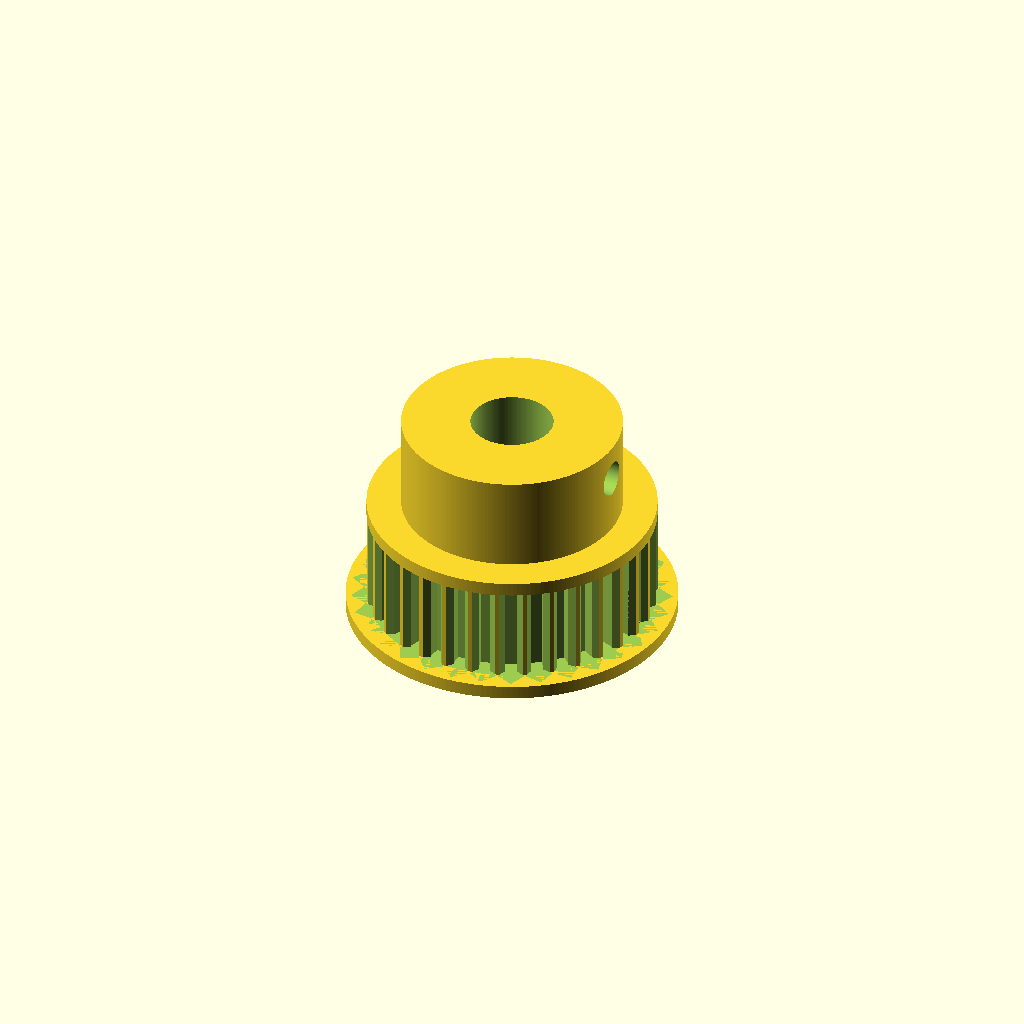
Cell 1 — every parameter at its default value.
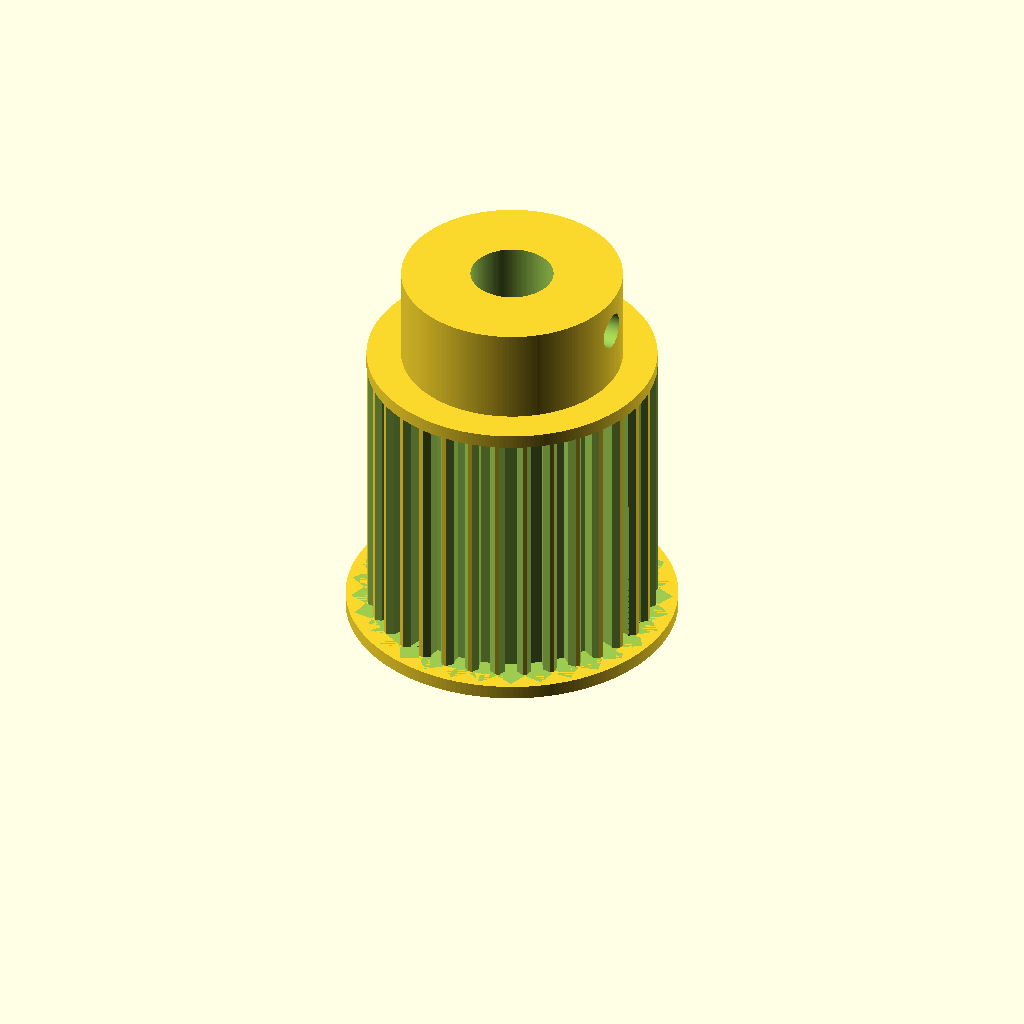
Cell 2: Face_Width = 20 (everything else at default).
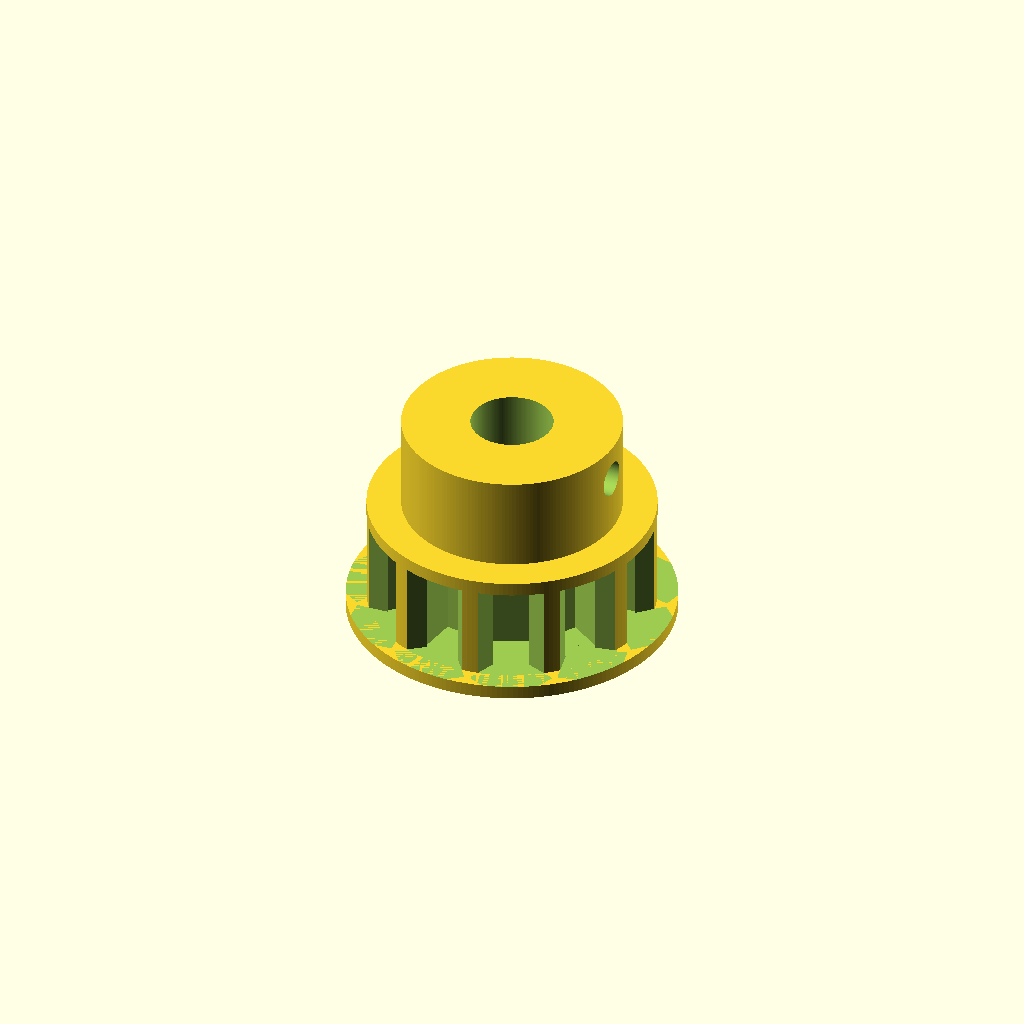
Cell 3: Pitch = 6 (everything else at default).
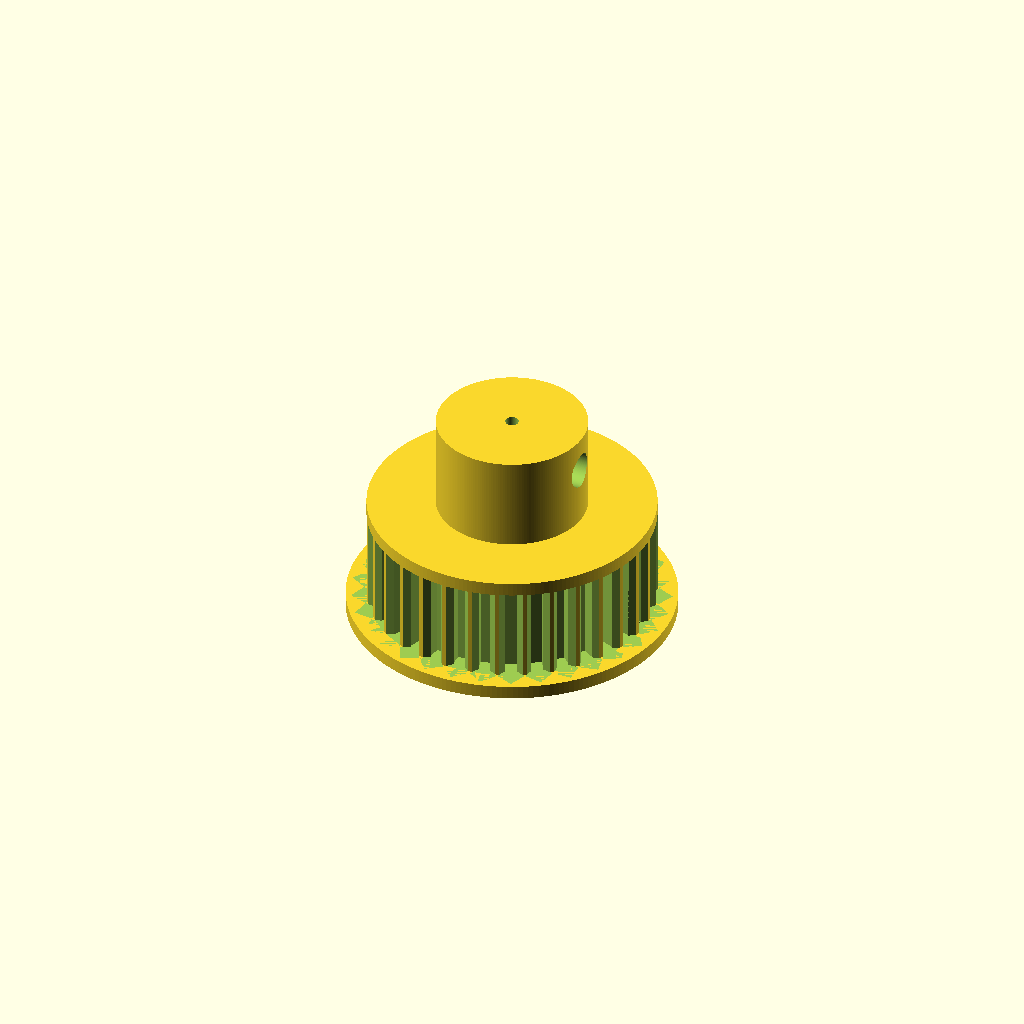
Cell 4: Core_Diameter = 1 (everything else at default).
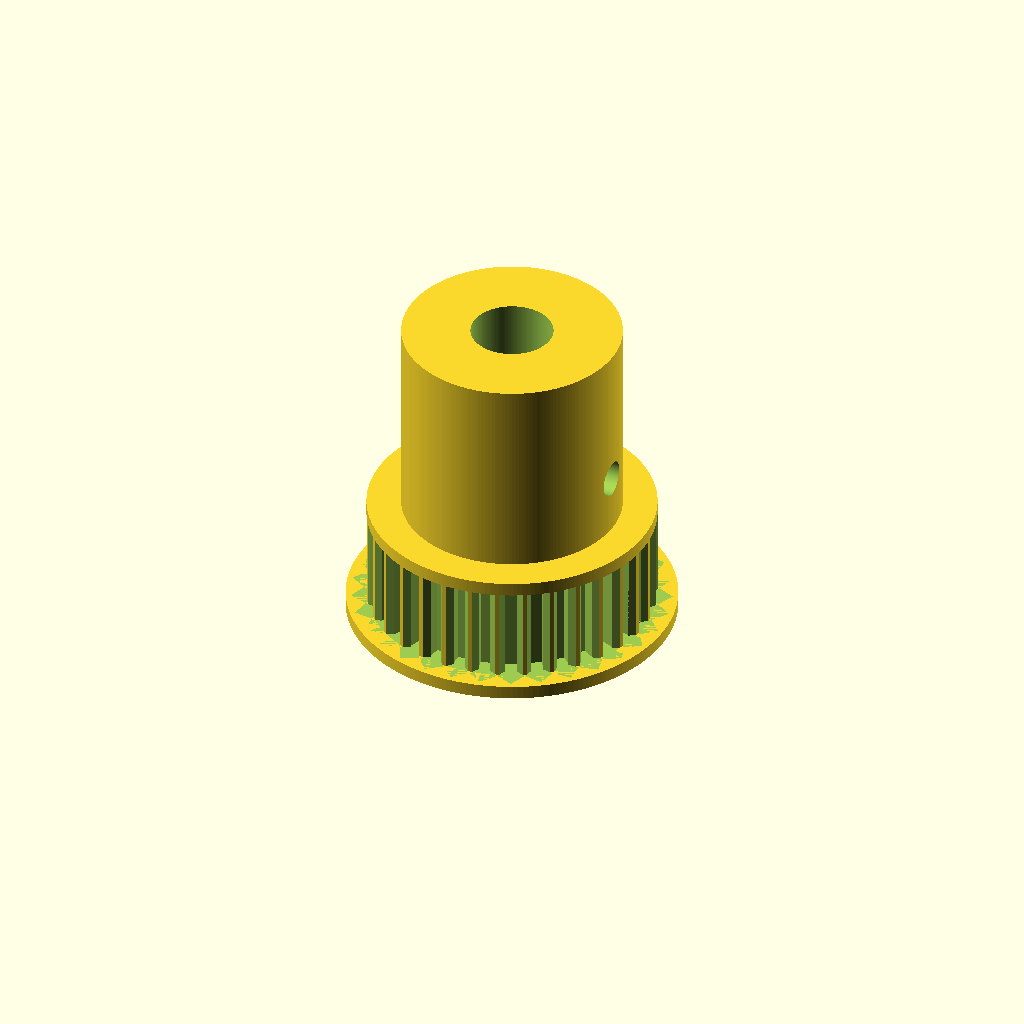
Cell 5: the same model with Shaft_Lenght = 15.
One fixed orthographic camera (rotation 55°, 0°, 25°; colour scheme Cornfield) for every cell.
Source of the model, scadFiles/2149274/3394845.scad:
Outside_Diamter = 21.0;//[10.0:100.0]

Face_Width = 7;//[1:20]

Pitch = 2.0; //[2.0:6.0]

Core_Diameter = 6.0; //[1.0:7.0]

Shaft_Lenght = 7;//[1:15]

Shaft_Thickness= 5;//[1:15]

Grub_Screw_Radius = 1.3; //[0.5:2.0]

Grub_Screw_Number = 1;//[0,1,2,3,4]



$fn= 200;

d1=((Pitch*360)/(2*(22/7)*Outside_Diamter/2));

n = (360/d1);

d2= 360/Grub_Screw_Number;

module tooth (){

   

    $fn= 4;

    rotate([0,0,45])

    cylinder ( r = Pitch/2.9, h = Face_Width);

 translate([Pitch/1.9,0,0])

    rotate([0,0,90])

   cylinder ( r = Pitch/2, h = Face_Width);

      

        }

    

    module Gear (){

cylinder (r=Outside_Diamter/2, h = Face_Width+2); 

translate([0,0,Face_Width+2])cylinder (r=Shaft_Thickness+Core_Diameter/2, h =Shaft_Lenght); 

translate([0,0,0])cylinder (r=Outside_Diamter/2+1.5, h = 1);}

    module core(){

translate([0,0,-1])cylinder (r=Core_Diameter/2, h = Face_Width+1000);}    

    module gearteeth(){ 

for (i = [3:1:2+n]){

    $fn=4;

    rotate([0,0,i*d1])    

    translate ([Outside_Diamter/2-Pitch/2.15,0,1])

    tooth();}}

module grubscrew(){

  for (i = [1:1:Grub_Screw_Number]){

    rotate([0,90,i*d2])

  translate([-(Face_Width+2+Grub_Screw_Radius+3),0,0])cylinder (r=Grub_Screw_Radius, h = Shaft_Thickness+5+Core_Diameter/2);       

    }}

 difference () {

   Gear(); 

   grubscrew();

  gearteeth();

   core();}

   

 
Parameter table extracted from the source (name, type, default, range or options):
Outside_Diamter: number, default 21, range 10 to 100
Face_Width: number, default 7, range 1 to 20
Pitch: number, default 2, range 2 to 6
Core_Diameter: number, default 6, range 1 to 7
Shaft_Lenght: number, default 7, range 1 to 15
Shaft_Thickness: number, default 5, range 1 to 15
Grub_Screw_Radius: number, default 1.3, range 0.5 to 2
Grub_Screw_Number: number, default 1, options 0, 1, 2, 3, 4
